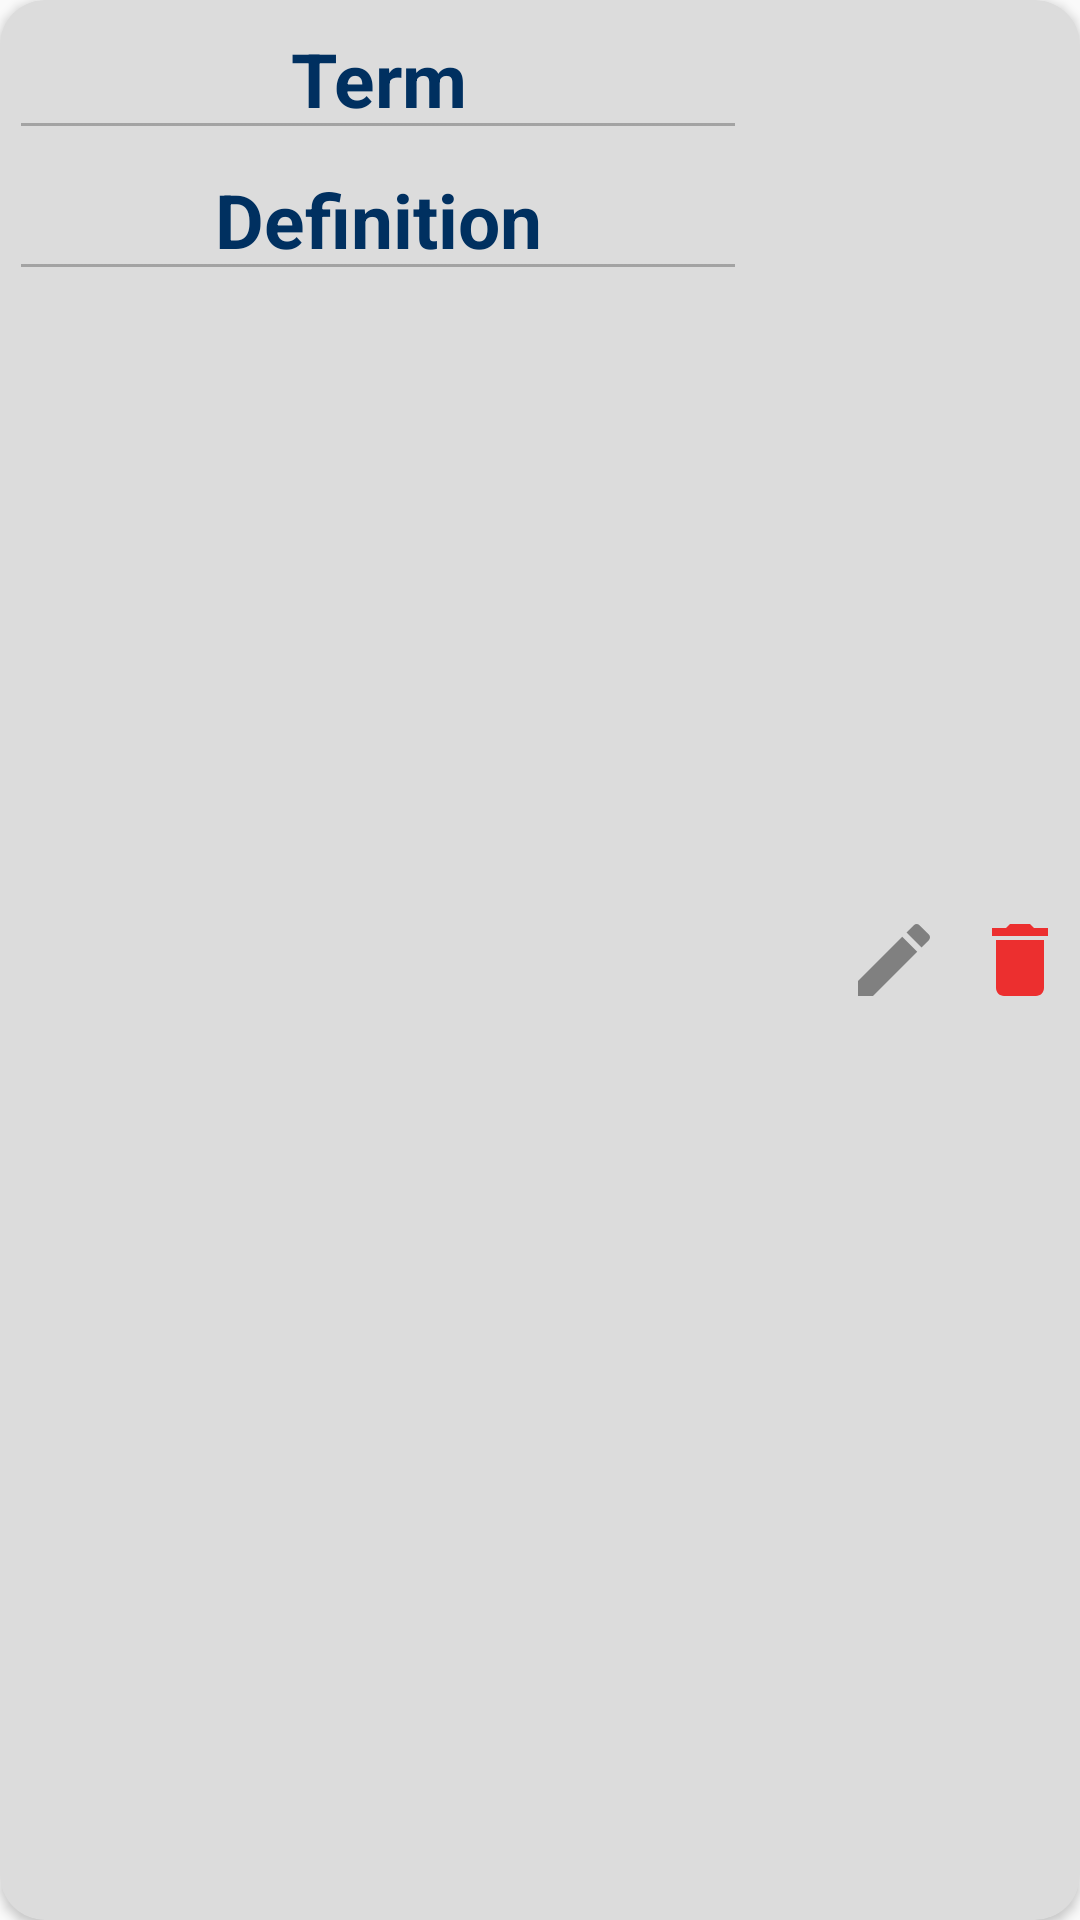

Reconstruct the res/layout file that produces this screen, plus the resources it refers to.
<!-- AndroidManifest.xml: application theme Theme.Final -->
<!-- res/layout/vocab_item.xml -->
<?xml version="1.0" encoding="utf-8"?>
<androidx.cardview.widget.CardView xmlns:android="http://schemas.android.com/apk/res/android"
    android:layout_width="match_parent"
    android:layout_height="wrap_content"
    xmlns:app="http://schemas.android.com/apk/res-auto"
    xmlns:card_view="http://schemas.android.com/tools"
    android:orientation="vertical"
    android:padding="10dp"
    android:layout_marginLeft="20dp"
    android:layout_marginRight="20dp"
    app:cardCornerRadius="15dp"
    android:id="@+id/vocab_card"
    android:backgroundTint="@color/better_gray"
    android:layout_marginTop="18dp">

    <LinearLayout
        android:layout_width="match_parent"
        android:layout_height="match_parent"
        android:weightSum="10">

        <LinearLayout
            android:layout_width="0dp"
            android:layout_height="100dp"
            android:orientation="vertical"
            android:layout_weight="7"
            android:padding="3dp">
            <EditText
                android:enabled="false"
                android:gravity="center"
                android:textStyle="bold"
                android:id="@+id/text_term"
                android:textSize="25sp"
                android:layout_weight="3"
                android:layout_width="match_parent"
                android:layout_height="wrap_content"
                android:textColor="@color/navy_blue"
                android:text="Term"/>
            <EditText
                android:gravity="center"
                android:textStyle="bold"
                android:id="@+id/text_definition"
                android:textSize="25sp"
                android:enabled="false"
                android:layout_weight="3"
                android:textColor="@color/navy_blue"
                android:layout_width="match_parent"
                android:layout_height="wrap_content"
                android:text="Definition"/>

        </LinearLayout>

        <LinearLayout
            android:layout_width="0dp"
            android:layout_height="match_parent"
            android:layout_weight="3">
            <ImageView
                android:id="@+id/change_vocab"
                android:layout_marginLeft="30dp"
                android:layout_width="wrap_content"
                android:layout_height="match_parent"
                android:src="@drawable/baseline_create_24">

            </ImageView>

            <ImageView
                android:id="@+id/delete_vocab"
                android:layout_marginLeft="10dp"
                android:layout_width="wrap_content"
                android:layout_height="match_parent"
                android:src="@drawable/baseline_delete_24">

            </ImageView>

        </LinearLayout>


    </LinearLayout>


</androidx.cardview.widget.CardView>
<!-- resources referenced by this layout -->
<resources>
  <color name="better_gray">#DCDCDC</color>
  <color name="navy_blue">#003060</color>
  <!-- drawable baseline_create_24 (drawable) -->
  <vector android:height="32dp" android:tint="#808080"
      android:viewportHeight="24" android:viewportWidth="24"
      android:width="32dp" xmlns:android="http://schemas.android.com/apk/res/android">
      <path android:fillColor="@android:color/white" android:pathData="M3,17.25V21h3.75L17.81,9.94l-3.75,-3.75L3,17.25zM20.71,7.04c0.39,-0.39 0.39,-1.02 0,-1.41l-2.34,-2.34c-0.39,-0.39 -1.02,-0.39 -1.41,0l-1.83,1.83 3.75,3.75 1.83,-1.83z"/>
  </vector>
  <!-- drawable baseline_delete_24 (drawable) -->
  <vector android:height="32dp" android:tint="#EC2F2F"
      android:viewportHeight="24" android:viewportWidth="24"
      android:width="32dp" xmlns:android="http://schemas.android.com/apk/res/android">
      <path android:fillColor="@android:color/white" android:pathData="M6,19c0,1.1 0.9,2 2,2h8c1.1,0 2,-0.9 2,-2V7H6v12zM19,4h-3.5l-1,-1h-5l-1,1H5v2h14V4z"/>
  </vector>
  <style name="Theme.Final" parent="Base.Theme.Final" />
  <style name="Base.Theme.Final" parent="Theme.MaterialComponents.DayNight.NoActionBar.Bridge">
          
          
          <item name="colorPrimary">@color/midnight_blue</item>
          <item name="colorPrimaryVariant">@color/navy_blue</item>
      </style>
  <color name="midnight_blue">#41729F</color>
</resources>
